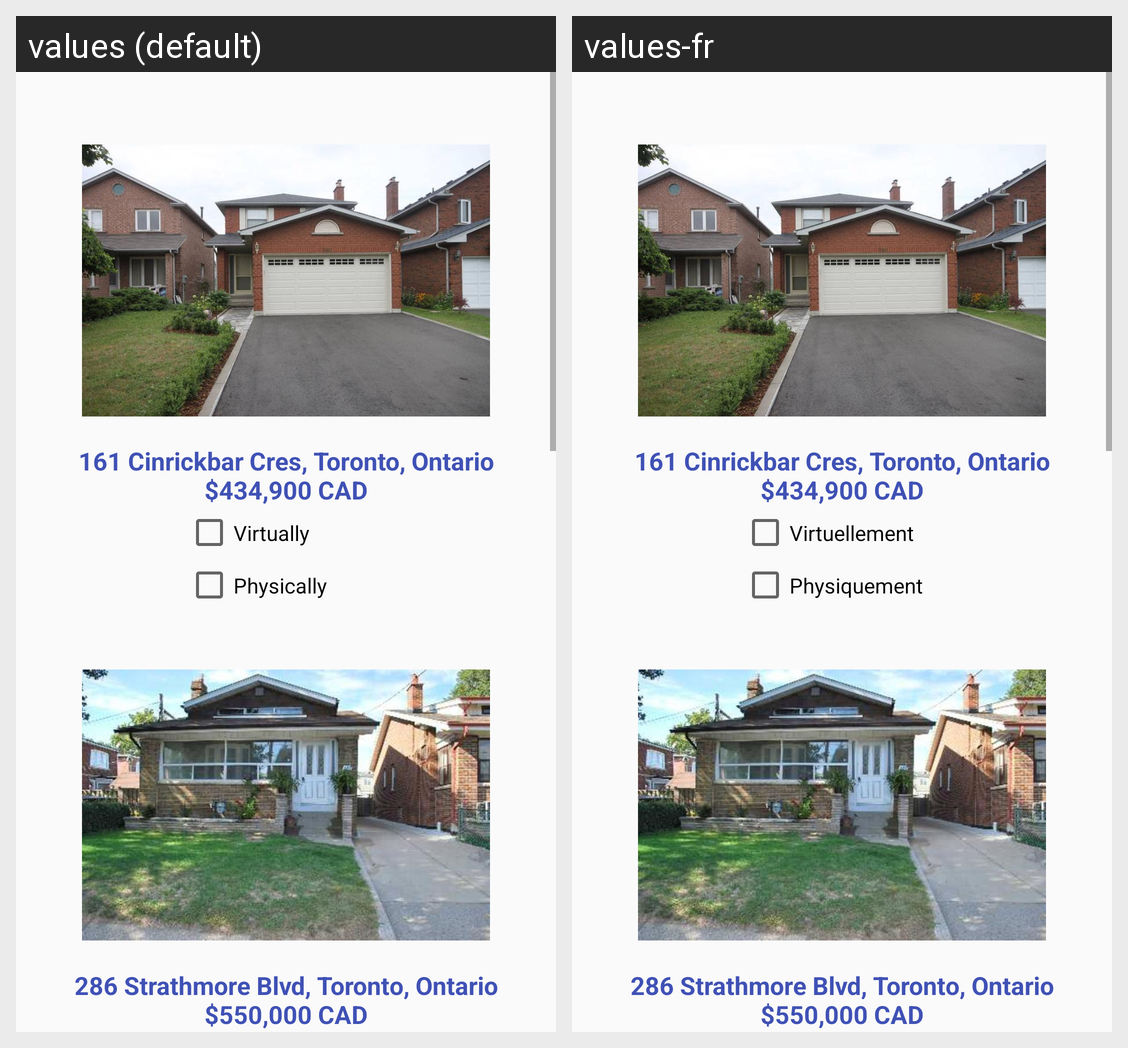

Translations of the strings shown on this Android screen, per locale in the grid:
Android screen res/layout/detached_type.xml rendered under 2 locales, left to right: values (default), values-fr. Device: Nexus 5 (rendered at 1080×1920; each locale shown at half size, 540×960, under a caption strip naming it); theme AppTheme.
Strings drawn on this screen, with the default value and each locale's value (text and hints the layout hard-codes, and strings that could not be matched under every locale, appear in the picture but are not listed):

ibrahimTxtDetached1
  values: 161 Cinrickbar Cres, Toronto, Ontario
      $434,900 CAD
  values-fr: 161 Cinrickbar Cres, Toronto, Ontario
      $434,900 CAD

ibrahimVirtualChx
  values: Virtually
  values-fr: Virtuellement

ibrahimPhysicalChx
  values: Physically
  values-fr: Physiquement

ibrahimTxtDetached2
  values: 286 Strathmore Blvd, Toronto, Ontario
      $550,000 CAD
  values-fr: 286 Strathmore Blvd, Toronto, Ontario
      $550,000 CAD
